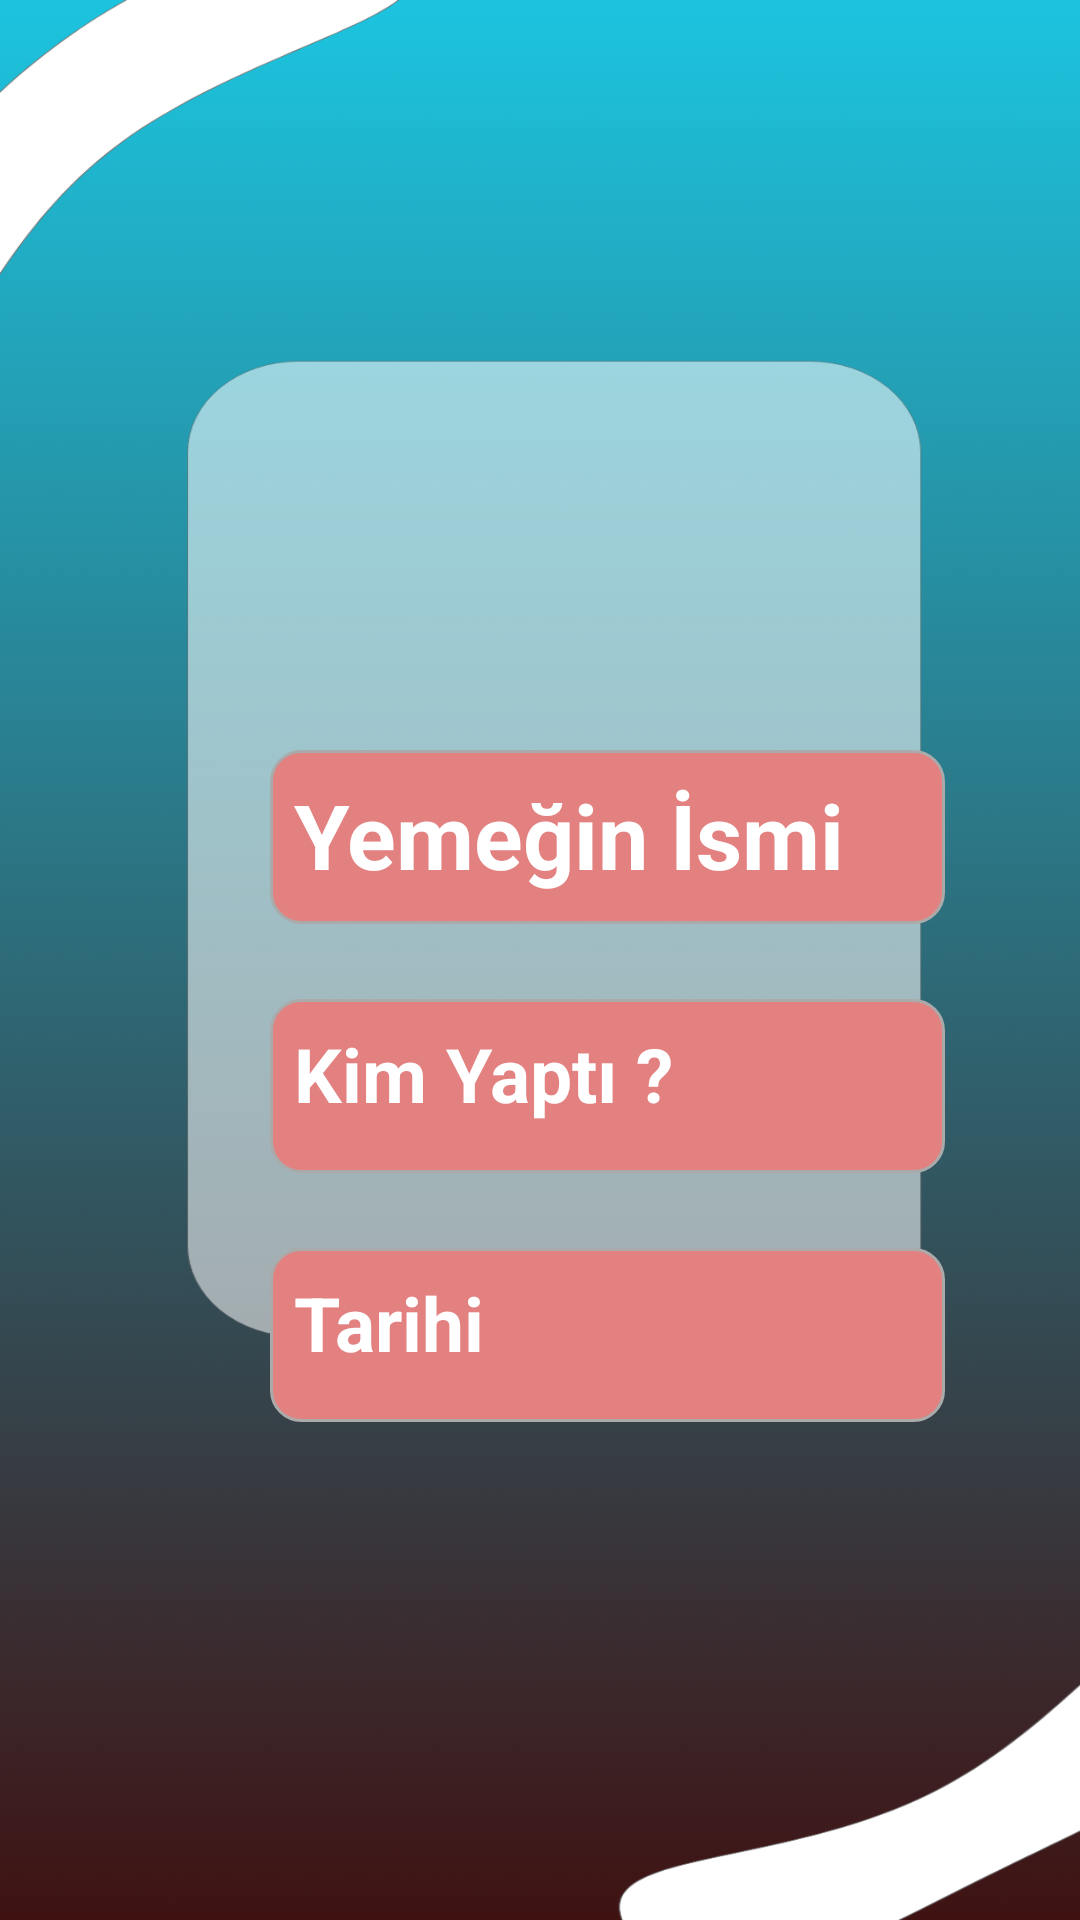

This screen was rendered from an Android layout file. Write that file and the resources it references.
<!-- AndroidManifest.xml: application theme Theme.YemekTarifleriZ -->
<!-- res/layout/activity_user_details.xml -->
<?xml version="1.0" encoding="utf-8"?>
<androidx.constraintlayout.widget.ConstraintLayout
    xmlns:android="http://schemas.android.com/apk/res/android"

    xmlns:tools="http://schemas.android.com/tools"
    android:layout_width="match_parent"
    android:layout_height="match_parent"
    tools:context=".view.UserDetails"
    android:background="@drawable/desing1">
    <LinearLayout
        android:layout_width="match_parent"
        android:layout_height="match_parent"
        android:orientation="vertical"
        >
        <ImageView
            android:id="@+id/userImage"
            android:layout_width="250dp"
            android:layout_height="200dp"
            android:src="@drawable/photo"
            android:layout_marginLeft="77dp"
            android:layout_marginTop="25dp"/>
        <TextView
            android:padding="8dp"
            android:id="@+id/userNameText"
            android:layout_width="225dp"
            android:layout_height="58dp"
            android:text="Yemeğin İsmi"
            android:textColor="@color/white"
            android:textStyle="bold"
            android:textSize="30dp"
            android:layout_marginTop="25dp"
            android:layout_marginLeft="90dp"
            android:background="@drawable/input"/>
        <TextView
            android:padding="8dp"
            android:id="@+id/userCookText"
            android:layout_width="225dp"
            android:layout_height="58dp"
            android:text="Kim Yaptı ?"
            android:textSize="25dp"
            android:textStyle="bold"
            android:textColor="@color/white"
            android:layout_marginLeft="90dp"
            android:layout_marginTop="25dp"
            android:background="@drawable/input"/>

        <TextView
            android:padding="8dp"
            android:id="@+id/userDataText"
            android:layout_width="225dp"
            android:layout_height="58dp"
            android:layout_marginLeft="90dp"
            android:layout_marginTop="25dp"
            android:background="@drawable/input"
            android:textColor="@color/white"
            android:textStyle="bold"
            android:text="Tarihi"
            android:textSize="25dp" />




    </LinearLayout>


</androidx.constraintlayout.widget.ConstraintLayout>
<!-- resources referenced by this layout -->
<resources>
  <!-- drawable desing1: png bitmap (drawable, 139097 bytes) -->
  <!-- drawable input (drawable) -->
  <?xml version="1.0" encoding="utf-8"?>
  <selector xmlns:android="http://schemas.android.com/apk/res/android">
      <item android:state_enabled="true" android:state_focused="true">
          <shape android:layout_height="wrap_content" android:shape="rectangle">
              <solid android:color="#F18B8B" />
              <corners android:radius="10dp" />
              <stroke android:width="2dp" android:color="#7E51DA" />
          </shape>
      </item>
      <item android:state_enabled="true" >
          <shape android:shape="rectangle">
              <solid android:color="#E38181"/>
              <corners android:radius="10dp"/>
              <stroke android:color="@android:color/darker_gray" android:width="1dp"/>
          </shape>
      </item>
  
  
  </selector>
  <style name="Theme.YemekTarifleriZ" parent="Theme.AppCompat.DayNight.DarkActionBar">
          
          <item name="colorPrimary">#161516</item>
          <item name="colorPrimaryVariant">@color/black</item>
          <item name="colorOnPrimary">@color/white</item>
          
          <item name="colorSecondary">@color/teal_200</item>
          <item name="colorSecondaryVariant">@color/teal_700</item>
          <item name="colorOnSecondary">@color/black</item>
          
          <item name="android:statusBarColor" tools:targetApi="l">?attr/colorPrimaryVariant</item>
          
      </style>
  <!-- not gathered from this repository: default colours our renderer supplied (Android Studio template values) -->
  <color name="teal_200">#FF03DAC5</color>
  <color name="teal_700">#FF018786</color>
  <color name="black">#FF000000</color>
  <color name="white">#FFFFFFFF</color>
</resources>
